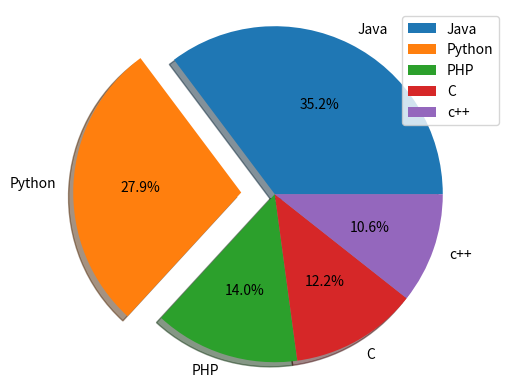

The matplotlib source for this figure:
import matplotlib.pyplot as plt
import numpy as np

y = ([22.2,17.6,8.8,7.7,6.7])
mylabels = (["Java","Python","PHP","C","c++"])
myexplode = [0,0.2,0,0,0]

plt.pie(y, labels=mylabels, explode=myexplode, shadow=True,autopct='%1.1f%%')
plt.legend()
plt.axis('equal')
plt.show()
